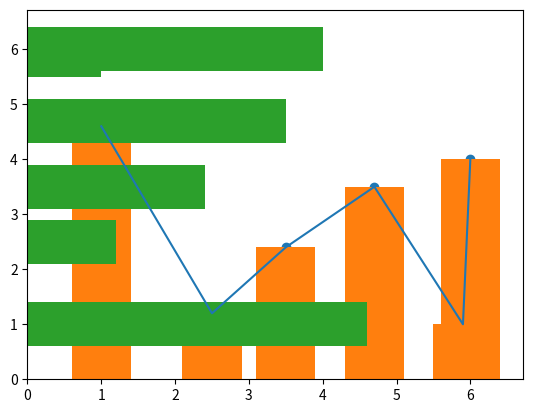
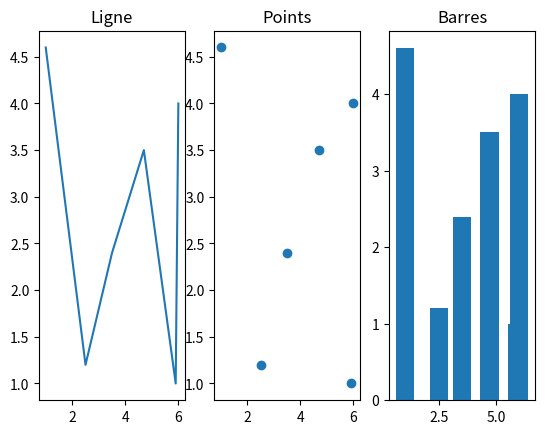
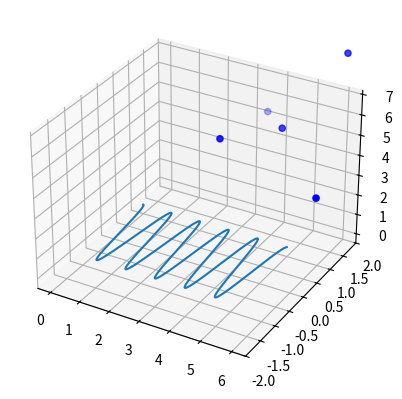

Recreate these plots in Python, in order.
import matplotlib.pyplot as plt
import numpy as np

# Créer un graphique à partir de données
# On peut utiliser une liste ou un array de numpy
valeurs_x = np.array([1.0, 2.5, 3.5, 4.7, 5.9, 6.0])
valeurs_y = np.array([4.6, 1.2, 2.4, 3.5, 1.0, 4.0])

# Graphique à points reliant les points par une ligne
plt.plot(valeurs_x, valeurs_y)
plt.show()

# Graphique à point (Scatter plot)
plt.scatter(valeurs_x, valeurs_y)
plt.show()

# Graphique à barres
plt.bar(valeurs_x, valeurs_y)
plt.show()

# Graphique à barres horizontales
plt.barh(valeurs_x, valeurs_y)
plt.show()

# Afficher plusieurs graphiques sur la même figure
# Créer une nouvelle figure
plt.figure()
# Pour travailler sur les graphiques de la même figure, on utilise subplot
plt.subplot(131)
plt.plot(valeurs_x, valeurs_y)
plt.title("Ligne")
plt.subplot(132)
plt.title("Points")
plt.scatter(valeurs_x, valeurs_y)
plt.subplot(133)
plt.title("Barres")
plt.bar(valeurs_x, valeurs_y)
plt.show()

# Projection 3D
valeurs_z = np.array([1.0, 4.2, 3.7, 6.7, 2.9, 6.0])
fig = plt.figure()
ax = fig.add_subplot(111, projection="3d")
ax.scatter(valeurs_x, valeurs_y, valeurs_z, marker="o", color="blue")
plt.show()

# Annoter un graphique
# Générer les valeurs en x entre 0 et 5 avec un pas de 0.01
cosinus_x = np.arange(0.0, 5.0, 0.01)
# Calculer le cosinus de chaque valeur en x
cosinus_y = np.cos(2 * np.pi * cosinus_x)
# Créer un graphique
plt.plot(cosinus_x, cosinus_y)
# Ajouter une annotation
# xy : position de l'annotation
# xytext : position du texte de l'annotation
# arrowprops : propriétés de la flèche
plt.annotate("Maximum local", xy=(2, 1), xytext=(3, 1.5),
             arrowprops=dict(facecolor="black", shrink=0.05))
plt.ylim(-2, 2)
plt.show()
